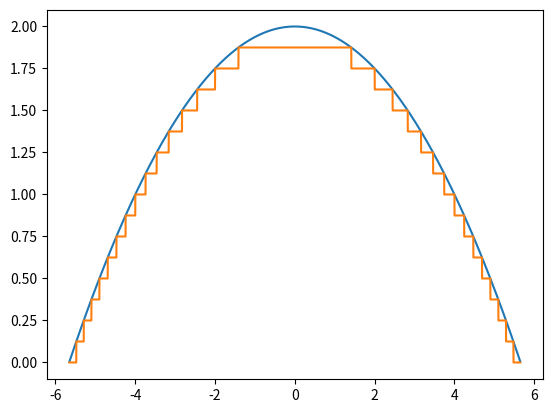

Here is the Python script that generated this plot:
import numpy as np
import matplotlib.pyplot as plt

# x = np.linspace(-1.681,1.87474,100)
# y = (-(0.76 * x - 0.65)**4 - (0.76 * x - 0.65)**3 + (0.76 * x - 0.65)**2 - (0.76 * x - 0.65) + 1) * 0.7
x = np.linspace(-5.65,5.65,10000)
y = -(1/16) * x**2 + 2

z = np.zeros_like(y)

n = 3
for k in range(n * 2**n + 1):
    for i in range(len(y)):
        if k != n * 2**n:
            if y[i] >= k * 2**(-n) and y[i] < (k + 1) * 2**(-n):
                z[i] = k * 2**(-n)
            if y[i] == k:
                print(f"f(x) = {k} in {x[i]}")
        else:
            if y[i] >= n:
                z[i] = k * 2**(-n)
            if y[i] == k:
                print(f"f(x) = {k} in {x[i]}")

plt.plot(x,y)
plt.plot(x,z)
plt.show()

# table = np.zeros((len(x),2))
# for i in range(len(x)):
#     table[i,0] = x[i]
#     table[i,1] = z[i]
    
# for i in range(len(x)):
#     print(f"{table[i,0]:.3f}, {table[i,1]:.3f}")